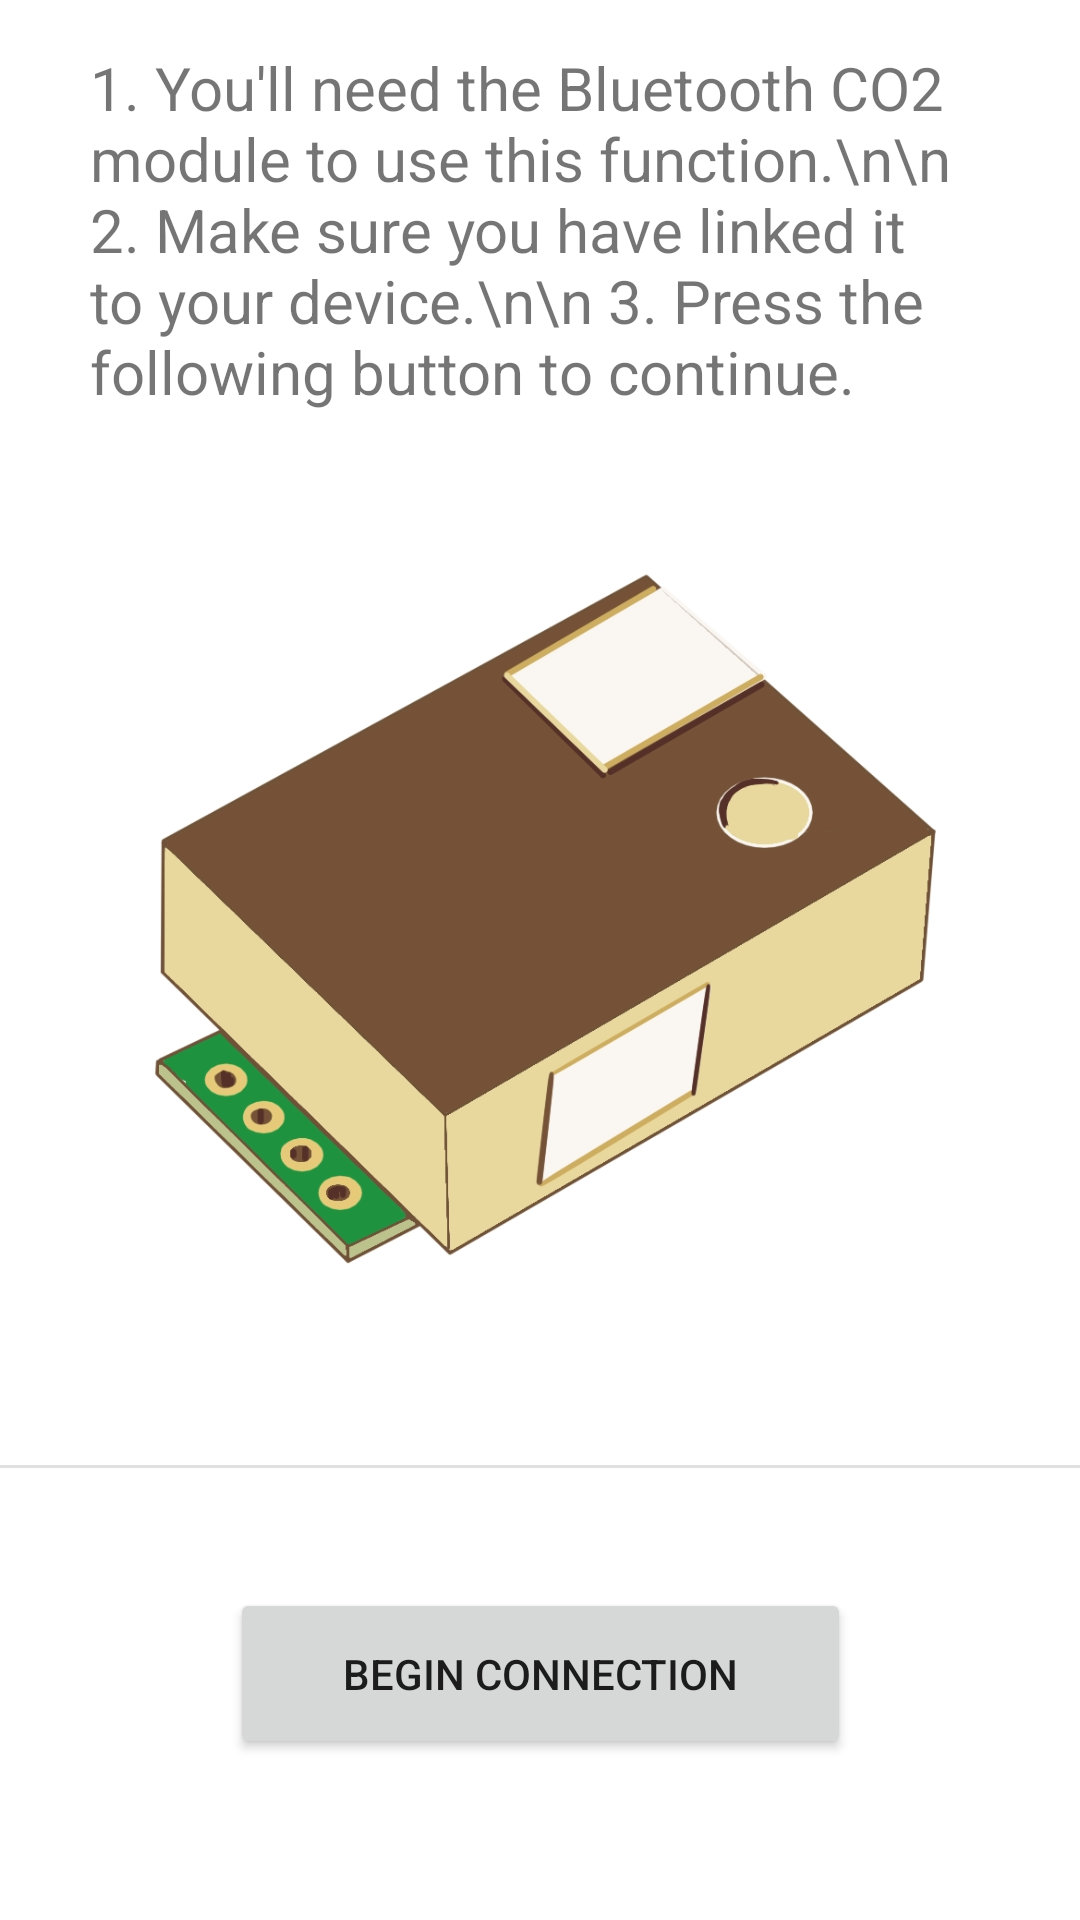

Here is an Android app screen rendered from its layout file. Give the layout XML and the strings, colors and styles it references.
<!-- AndroidManifest.xml: application theme Theme.Bt_test_01 -->
<!-- res/layout/activity_blue_tracker.xml -->
<?xml version="1.0" encoding="utf-8"?>
<androidx.constraintlayout.widget.ConstraintLayout xmlns:android="http://schemas.android.com/apk/res/android"
    xmlns:app="http://schemas.android.com/apk/res-auto"
    xmlns:tools="http://schemas.android.com/tools"
    android:layout_width="match_parent"
    android:layout_height="match_parent"
    tools:context=".BlueTracker"
    android:orientation="vertical">

    <ListView
        android:id="@+id/listDeviceBluetooth"
        android:layout_width="match_parent"
        android:layout_height="wrap_content"
        android:visibility="gone"
        app:layout_constraintBottom_toBottomOf="parent"
        app:layout_constraintEnd_toEndOf="parent"
        app:layout_constraintHorizontal_bias="0.0"
        app:layout_constraintStart_toStartOf="parent"
        app:layout_constraintTop_toTopOf="parent"
        app:layout_constraintVertical_bias="0.0" />

    <androidx.constraintlayout.widget.ConstraintLayout
        android:id="@+id/viewConn"
        android:layout_width="359dp"
        android:layout_height="733dp"
        android:orientation="vertical"
        android:visibility="gone"
        app:layout_constraintBottom_toBottomOf="parent"
        app:layout_constraintEnd_toEndOf="parent"
        app:layout_constraintHorizontal_bias="0.488"
        app:layout_constraintStart_toStartOf="parent"
        app:layout_constraintTop_toTopOf="parent"
        app:layout_constraintVertical_bias="0.0">


        <Button
            android:id="@+id/sensorCtrl"
            android:layout_width="wrap_content"
            android:layout_height="wrap_content"
            android:text="Start"
            app:layout_constraintBottom_toBottomOf="parent"
            app:layout_constraintEnd_toEndOf="parent"
            app:layout_constraintHorizontal_bias="0.498"
            app:layout_constraintStart_toStartOf="parent"
            app:layout_constraintTop_toTopOf="parent"
            app:layout_constraintVertical_bias="0.176" />

        <TextView
            android:id="@+id/data"
            android:layout_width="wrap_content"
            android:layout_height="wrap_content"
            android:layout_marginTop="16dp"
            android:text="0 ppm"
            android:textSize="20sp"
            app:layout_constraintEnd_toEndOf="parent"
            app:layout_constraintHorizontal_bias="0.503"
            app:layout_constraintStart_toStartOf="parent"
            app:layout_constraintTop_toBottomOf="@+id/sensorCtrl" />

        <Spinner
            android:id="@+id/dataContextCO2"
            android:layout_width="164dp"
            android:layout_height="51dp"
            android:contentDescription="@string/app_name"
            app:layout_constraintBottom_toTopOf="@+id/sensorCtrl"
            app:layout_constraintEnd_toEndOf="parent"
            app:layout_constraintHorizontal_bias="0.943"
            app:layout_constraintStart_toStartOf="parent"
            app:layout_constraintTop_toTopOf="parent"
            app:layout_constraintVertical_bias="0.84" />

        <TextView
            android:id="@+id/lblSpinnerCO2"
            android:layout_width="wrap_content"
            android:layout_height="wrap_content"
            android:text="Where are you?"
            android:textSize="20sp"
            app:layout_constraintBottom_toTopOf="@+id/sensorCtrl"
            app:layout_constraintEnd_toStartOf="@+id/dataContextCO2"
            app:layout_constraintHorizontal_bias="0.26"
            app:layout_constraintStart_toStartOf="parent"
            app:layout_constraintTop_toTopOf="parent"
            app:layout_constraintVertical_bias="0.741" />

        <com.jjoe64.graphview.GraphView
            android:id="@+id/graphView"
            android:layout_width="337dp"
            android:layout_height="353dp"
            android:layout_marginLeft="20dp"
            android:layout_marginRight="20dp"
            app:layout_constraintBottom_toBottomOf="parent"
            app:layout_constraintEnd_toEndOf="parent"
            app:layout_constraintHorizontal_bias="0.454"
            app:layout_constraintStart_toStartOf="parent"
            app:layout_constraintTop_toBottomOf="@+id/sensorCtrl"
            app:layout_constraintVertical_bias="0.584" />

        <TextView
            android:id="@+id/lblTime"
            android:layout_width="wrap_content"
            android:layout_height="wrap_content"
            android:text=""
            app:layout_constraintBottom_toTopOf="@+id/graphView"
            app:layout_constraintEnd_toEndOf="parent"
            app:layout_constraintStart_toStartOf="parent"
            app:layout_constraintTop_toBottomOf="@+id/data" />


    </androidx.constraintlayout.widget.ConstraintLayout>

    <androidx.constraintlayout.widget.ConstraintLayout
        android:id="@+id/startScreen"
        android:layout_width="match_parent"
        android:layout_height="match_parent"
        app:layout_constraintBottom_toBottomOf="parent"
        app:layout_constraintEnd_toEndOf="parent"
        app:layout_constraintStart_toStartOf="parent"
        app:layout_constraintTop_toTopOf="parent"
        android:visibility="visible">

        <Button
            android:id="@+id/btnBegin"
            android:layout_width="207dp"
            android:layout_height="57dp"
            android:text="Begin connection"
            android:visibility="visible"
            app:layout_constraintBottom_toBottomOf="parent"
            app:layout_constraintEnd_toEndOf="parent"
            app:layout_constraintStart_toStartOf="parent"
            app:layout_constraintTop_toTopOf="parent"
            app:layout_constraintVertical_bias="0.908" />

        <ImageView
            android:id="@+id/imageView2"
            android:layout_width="270dp"
            android:layout_height="270dp"
            app:layout_constraintBottom_toTopOf="@+id/divider2"
            app:layout_constraintEnd_toEndOf="parent"
            app:layout_constraintStart_toStartOf="parent"
            app:layout_constraintTop_toTopOf="parent"
            app:layout_constraintVertical_bias="0.816"
            app:srcCompat="@drawable/bt_module" />

        <TextView
            android:id="@+id/textView2"
            android:layout_width="match_parent"
            android:layout_height="wrap_content"
            android:layout_marginStart="30dp"
            android:layout_marginEnd="30dp"
            android:text="1. You'll need the Bluetooth CO2 module to use this function.\n\n
2. Make sure you have linked it to your device.\n\n
3. Press the following button to continue."
            android:textSize="20dp"
            app:layout_constraintBottom_toTopOf="@+id/imageView2"
            app:layout_constraintEnd_toEndOf="parent"
            app:layout_constraintHorizontal_bias="0.0"
            app:layout_constraintStart_toStartOf="parent"
            app:layout_constraintTop_toTopOf="parent"
            app:layout_constraintVertical_bias="0.28" />

        <View
            android:id="@+id/divider2"
            android:layout_width="409dp"
            android:layout_height="1dp"
            android:layout_marginBottom="40dp"
            android:background="?android:attr/listDivider"
            app:layout_constraintBottom_toTopOf="@+id/btnBegin"
            app:layout_constraintEnd_toEndOf="parent"
            app:layout_constraintStart_toStartOf="parent" />


    </androidx.constraintlayout.widget.ConstraintLayout>



    <com.google.android.material.floatingactionbutton.FloatingActionButton
        android:id="@+id/btnSubmitCO2"
        android:visibility="gone"
        android:layout_width="58dp"
        android:layout_height="58dp"
        android:clickable="true"
        android:contentDescription="Upload available files"
        app:backgroundTint="@color/bg_screen1"
        app:layout_constraintBottom_toBottomOf="parent"
        app:layout_constraintEnd_toEndOf="parent"
        app:layout_constraintHorizontal_bias="0.93"
        app:layout_constraintStart_toStartOf="parent"
        app:layout_constraintTop_toTopOf="parent"
        app:layout_constraintVertical_bias="0.95"
        app:maxImageSize="26dp"
        app:srcCompat="@android:drawable/stat_sys_upload_done"
        app:useCompatPadding="false" />


</androidx.constraintlayout.widget.ConstraintLayout>
<!-- resources referenced by this layout -->
<resources>
  <color name="bg_screen1">#16c266</color>
  <!-- drawable bt_module: webp bitmap (drawable-v24, 61634 bytes) -->
  <string name="app_name">EcoCinves Test Build</string>
  <style name="Theme.Bt_test_01" parent="Theme.MaterialComponents.DayNight.DarkActionBar">
          
          <item name="colorPrimary">@color/colorPrimaryDark</item>
          <item name="colorPrimaryVariant">@color/colorPrimaryDark</item>
          <item name="colorOnPrimary">@color/white</item>
          
          <item name="colorSecondary">@color/colorAccent</item>
          <item name="colorSecondaryVariant">@color/colorPrimaryDark</item>
          <item name="colorOnSecondary">@color/colorPrimaryDarkAlt</item>
          
          <item name="android:statusBarColor">@color/colorAccent</item>
          
      </style>
  <color name="colorPrimaryDark">#169C34</color>
  <color name="white">#FFFFFFFF</color>
  <color name="colorAccent">#07A386</color>
  <color name="colorPrimaryDarkAlt">#006018</color>
</resources>
